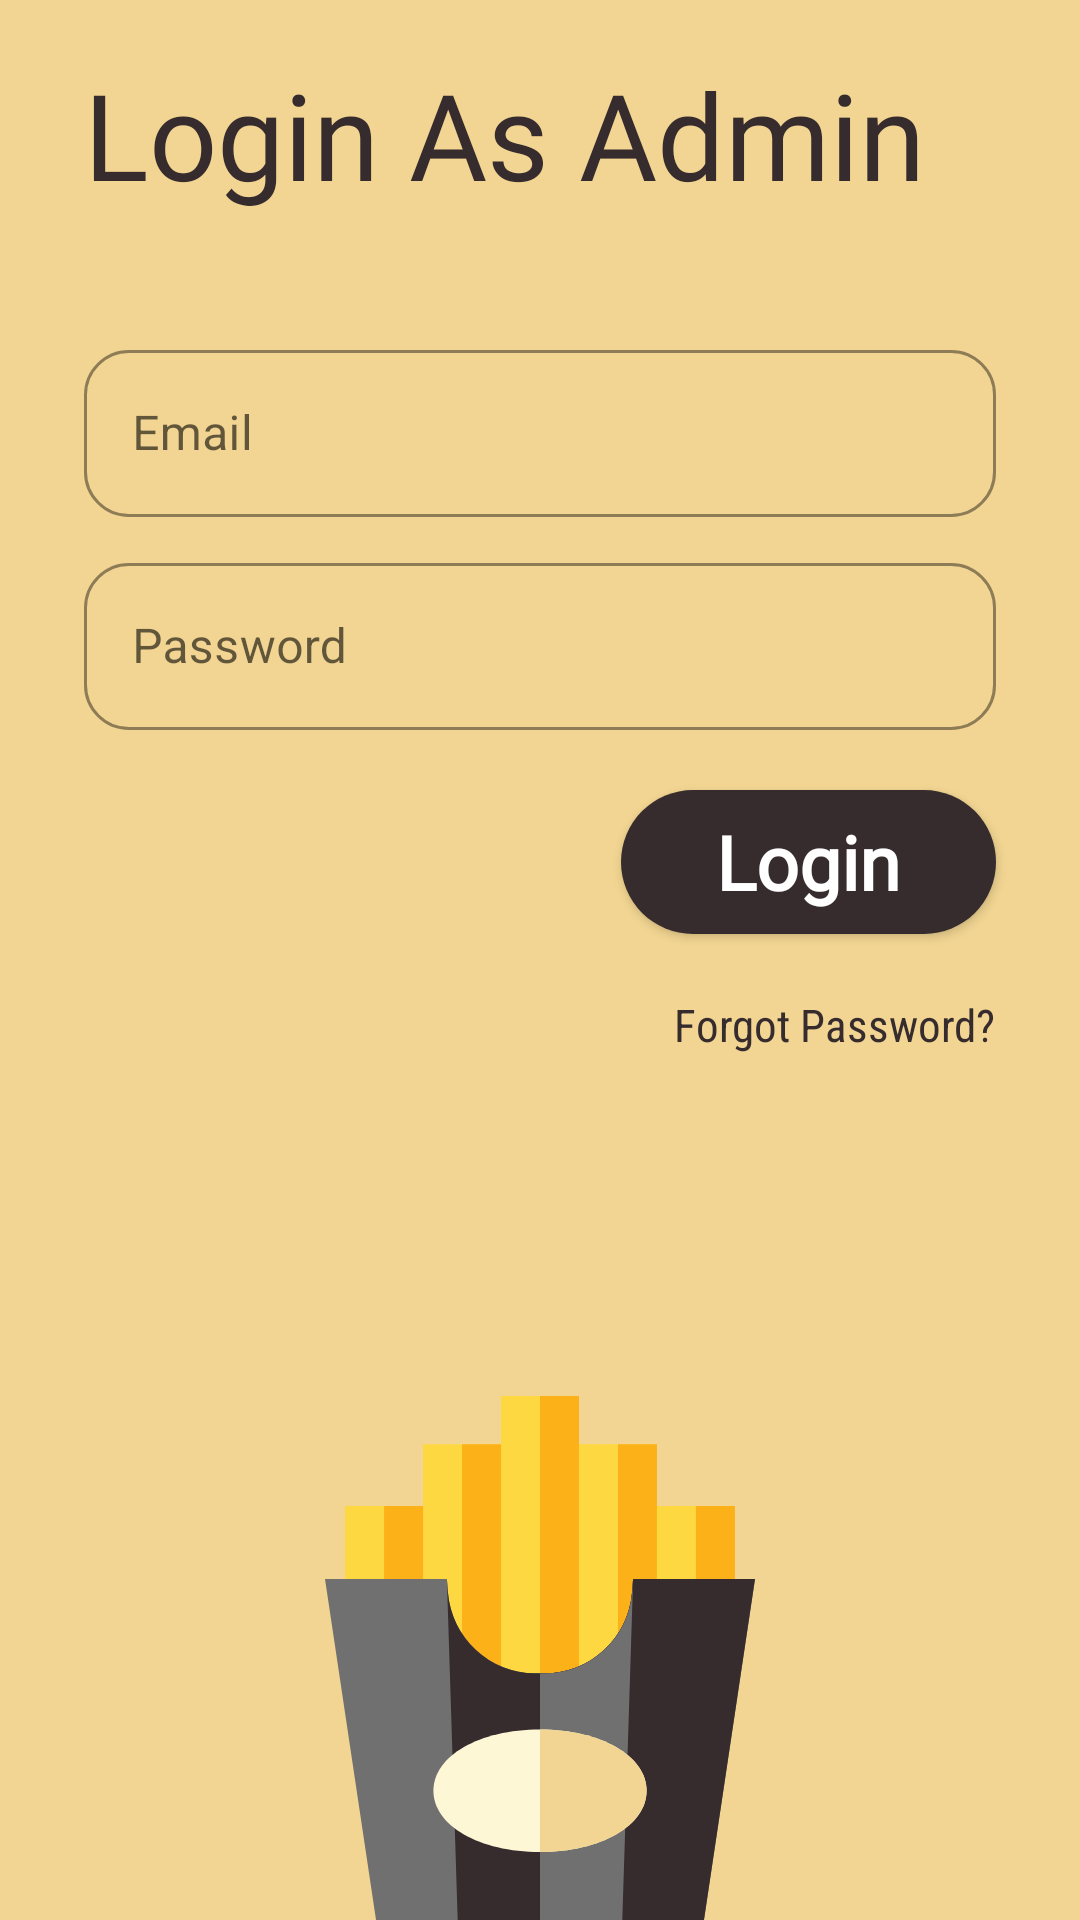

Here is an Android app screen rendered from its layout file. Give the layout XML and the strings, colors and styles it references.
<!-- AndroidManifest.xml: application theme Theme.FinalYearProject -->
<!-- res/layout/activity_admin_login_activity.xml -->
<?xml version="1.0" encoding="utf-8"?>
<LinearLayout
    xmlns:android="http://schemas.android.com/apk/res/android"
    xmlns:app="http://schemas.android.com/apk/res-auto"
    xmlns:tools="http://schemas.android.com/tools"
    android:layout_width="match_parent"
    android:layout_height="match_parent"
    android:orientation="vertical"
    android:paddingTop="@dimen/main_padding"
    android:paddingRight="@dimen/main_padding"
    android:paddingLeft="@dimen/main_padding"
    android:id="@+id/main_liearnLayout_admin_login"
    android:background="@color/background_color"
    android:focusable="true"
    android:focusableInTouchMode="true"
    tools:context=".admin_login_activity">

    <TextView
        android:layout_marginStart="20dp"
        android:layout_marginTop="10dp"
        android:layout_marginBottom="40dp"
        android:layout_width="wrap_content"
        android:text="@string/login_as_adming"
        android:textColor="@color/button_color_black1"
        android:fontFamily="@font/great_vibes"
        android:textSize="40sp"
        android:id="@+id/textView_admin"
        android:layout_height="wrap_content"/>

    <LinearLayout
        android:layout_width="match_parent"
        android:orientation="vertical"
        android:layout_weight="2"
        android:layout_height="0dp">

    <com.google.android.material.textfield.TextInputLayout
        android:layout_marginStart="20dp"
        android:layout_marginEnd="20dp"
        style="@style/Widget.MaterialComponents.TextInputLayout.OutlinedBox"
        android:layout_width="match_parent"
        android:hint="Email"
        app:boxCornerRadiusBottomEnd="15dp"
        app:boxCornerRadiusBottomStart="15dp"
        app:boxCornerRadiusTopEnd="15dp"
        app:boxCornerRadiusTopStart="15dp"
        android:id="@+id/email_admin"
        app:boxStrokeColor="@color/button_color_black1"
        app:hintTextColor="@color/button_color_black2"
        android:layout_height="wrap_content">

        <EditText
            android:layout_width="match_parent"
            android:inputType="textEmailAddress"
            android:id="@+id/admin_email_et"
            android:layout_height="wrap_content"/>

    </com.google.android.material.textfield.TextInputLayout>

    <com.google.android.material.textfield.TextInputLayout
        android:layout_marginStart="20dp"
        android:layout_marginEnd="20dp"
        android:layout_marginTop="10dp"
        style="@style/Widget.MaterialComponents.TextInputLayout.OutlinedBox"
        android:layout_width="match_parent"
        android:id="@+id/password_admin"
        android:hint="Password"
        app:boxStrokeColor="@color/button_color_black1"
        app:hintTextColor="@color/button_color_black2"
        app:boxCornerRadiusBottomEnd="15dp"
        app:boxCornerRadiusBottomStart="15dp"
        app:boxCornerRadiusTopEnd="15dp"
        app:boxCornerRadiusTopStart="15dp"
        android:layout_height="wrap_content">

        <EditText
            android:layout_width="match_parent"
            android:inputType="textPassword"
            android:id="@+id/admin_password_et"
            android:layout_height="wrap_content"/>

    </com.google.android.material.textfield.TextInputLayout>

    <Button
        android:layout_marginEnd="20dp"
        android:layout_marginTop="20dp"
        android:layout_width="125dp"
        android:text="Login"
        android:textAllCaps="false"
        android:fontFamily="@font/great_vibes"
        android:textColor="@color/text_color_white"
        android:layout_gravity="end"
        android:textSize="25sp"
        android:textStyle="bold"
        android:background="@drawable/actionbar_background"
        android:id="@+id/admin_login_button"
        android:layout_height="wrap_content"/>

    <TextView
        android:layout_width="wrap_content"
        android:id="@+id/forgot_password_admin"
        android:text="Forgot Password?"
        android:layout_gravity="end"
        android:textSize="15sp"
        android:background="?attr/selectableItemBackgroundBorderless"
        android:clickable="true"
        android:textColor="@color/button_color_black1"
        android:fontFamily="sans-serif-condensed"
        android:layout_marginTop="20dp"
        android:layout_marginEnd="20dp"
        android:layout_height="wrap_content"/>

    </LinearLayout>

    <ImageView
        android:layout_marginTop="5dp"
        android:layout_width="wrap_content"
        android:layout_gravity="center_horizontal"
        android:id="@+id/image_admin_login"
        android:src="@drawable/ic_french_fries"
        android:layout_weight="1"
        android:layout_height="0dp"/>

</LinearLayout>
<!-- resources referenced by this layout -->
<resources>
  <color name="background_color">#F2D592</color>
  <color name="button_color_black1">#362C2E</color>
  <color name="button_color_black2">#707070</color>
  <color name="text_color_white">#FFFFFF</color>
  <dimen name="main_padding">8dp</dimen>
  <!-- drawable actionbar_background (drawable) -->
  <?xml version="1.0" encoding="utf-8"?>
  <shape xmlns:android="http://schemas.android.com/apk/res/android"
      android:shape="rectangle">
  
      <solid
          android:color="@color/button_color_black1"/>
  
      <corners android:radius="500dp"/>
  
  </shape>
  <!-- drawable ic_french_fries: vector/xml drawable (drawable, 2598 chars, omitted) -->
  <string name="login_as_adming">Login As Admin</string>
  <style name="Theme.FinalYearProject" parent="Theme.MaterialComponents.DayNight.DarkActionBar">
          
          <item name="colorPrimary">@color/button_color_black1</item>
          <item name="colorPrimaryVariant">@color/background_color</item>
          <item name="colorOnPrimary">@color/white</item>
          
          <item name="colorSecondary">@color/button_color_black2</item>
          <item name="colorSecondaryVariant">@color/teal_700</item>
          <item name="colorOnSecondary">@color/black</item>
          
          <item name="android:statusBarColor" tools:targetApi="l">?attr/colorPrimaryVariant</item>
          
      </style>
  <color name="white">#FFFFFFFF</color>
  <color name="teal_700">#FF018786</color>
  <color name="black">#FF000000</color>
</resources>
